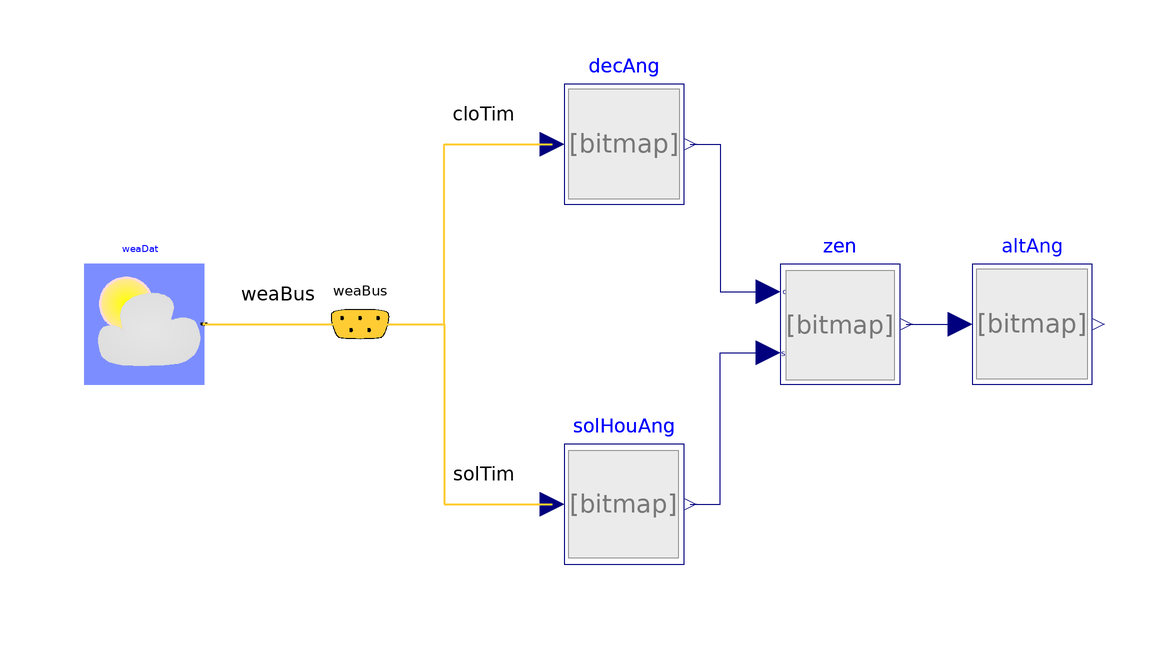

The component connection diagram of the Modelica model below, drawn from its own Placement and Line annotations.

model AltitudeAngle "Test model for altitude angle"
  extends Modelica.Icons.Example;
  BrineGrid.BoundaryConditions.SolarGeometry.BaseClasses.ZenithAngle zen(lat=
        0.73268921998722) "Zenith angle"
    annotation (Placement(transformation(extent={{36,-10},{56,10}})));
  BrineGrid.BoundaryConditions.SolarGeometry.BaseClasses.Declination decAng
    "Declination angle"
    annotation (Placement(transformation(extent={{0,20},{20,40}})));
  BrineGrid.BoundaryConditions.SolarGeometry.BaseClasses.SolarHourAngle
    solHouAng "Solar hour angle"
    annotation (Placement(transformation(extent={{0,-40},{20,-20}})));
  BrineGrid.BoundaryConditions.WeatherData.ReaderTMY3 weaDat(filNam="modelica://BrineGrid/Resources/weatherdata/USA_IL_Chicago-OHare.Intl.AP.725300_TMY3.mos")
    "Weather data"
    annotation (Placement(transformation(extent={{-80,-10},{-60,10}})));
  BrineGrid.BoundaryConditions.WeatherData.Bus weaBus "Weather bus"
    annotation (Placement(transformation(extent={{-44,-10},{-24,10}})));
  BrineGrid.BoundaryConditions.SolarGeometry.BaseClasses.AltitudeAngle altAng
    "Altitude angle: Angle between Sun ray and horizontal surface)"
    annotation (Placement(transformation(extent={{68,-10},{88,10}})));
equation
  connect(decAng.decAng, zen.decAng) annotation (Line(
      points={{21,30},{26,30},{26,5.4},{34,5.4}},
      color={0,0,127}));
  connect(solHouAng.solHouAng, zen.solHouAng) annotation (Line(
      points={{21,-30},{26,-30},{26,-4.8},{34,-4.8}},
      color={0,0,127}));
  connect(weaDat.weaBus, weaBus) annotation (Line(
      points={{-60,5.82867e-16},{-53.5,5.82867e-16},{-53.5,1.13798e-15},{-47,
          1.13798e-15},{-47,5.55112e-16},{-34,5.55112e-16}},
      color={255,204,51},
      thickness=0.5), Text(
      string="%second",
      index=1,
      extent={{6,3},{6,3}}));
  connect(weaBus.cloTim, decAng.nDay) annotation (Line(
      points={{-34,5.55112e-16},{-20,5.55112e-16},{-20,30},{-2,30}},
      color={255,204,51},
      thickness=0.5), Text(
      string="%first",
      index=-1,
      extent={{-6,3},{-6,3}}));
  connect(weaBus.solTim, solHouAng.solTim) annotation (Line(
      points={{-34,5.55112e-16},{-20,5.55112e-16},{-20,-30},{-2,-30}},
      color={255,204,51},
      thickness=0.5), Text(
      string="%first",
      index=-1,
      extent={{-6,3},{-6,3}}));
  connect(zen.zen, altAng.zen) annotation (Line(
      points={{57,6.10623e-16},{59.25,6.10623e-16},{59.25,1.27676e-15},{61.5,
          1.27676e-15},{61.5,6.66134e-16},{66,6.66134e-16}},
      color={0,0,127}));
  annotation (experiment(StopTime=86400),
__Dymola_Commands(file="modelica://BrineGrid/Resources/Scripts/Dymola/BoundaryConditions/SolarGeometry/BaseClasses/Examples/AltitudeAngle.mos"
        "Simulate and plot"),
Documentation(info="<html>
<p>
This example calculates the altitude angle of the sun at a given time.
The altitude angle is the angle between the sun ray and the projection of the ray on a horizontal surface.
</p>
<p>
Components used in this model are:
</p>
<ul>
<li>
<a href=\"modelica://BrineGrid.BoundaryConditions.SolarGeometry.BaseClasses.Declination\">BrineGrid.BoundaryConditions.SolarGeometry.BaseClasses.Declination</a>
</li>
<li>
<a href=\"modelica://BrineGrid.BoundaryConditions.SolarGeometry.BaseClasses.SolarHourAngle\">BrineGrid.BoundaryConditions.SolarGeometry.BaseClasses.SolarHourAngle</a>
</li>
<li>
<a href=\"modelica://BrineGrid.BoundaryConditions.SolarGeometry.BaseClasses.ZenithAngle\">BrineGrid.BoundaryConditions.SolarGeometry.BaseClasses.ZenithAngle</a>
</li>
</ul>
<br/>
</html>",
revisions="<html>
<ul>
<li>
Feb 01, 2012, by Kaustubh Phalak<br/>
First implementation.
</li>
</ul>
</html>"));
end AltitudeAngle;